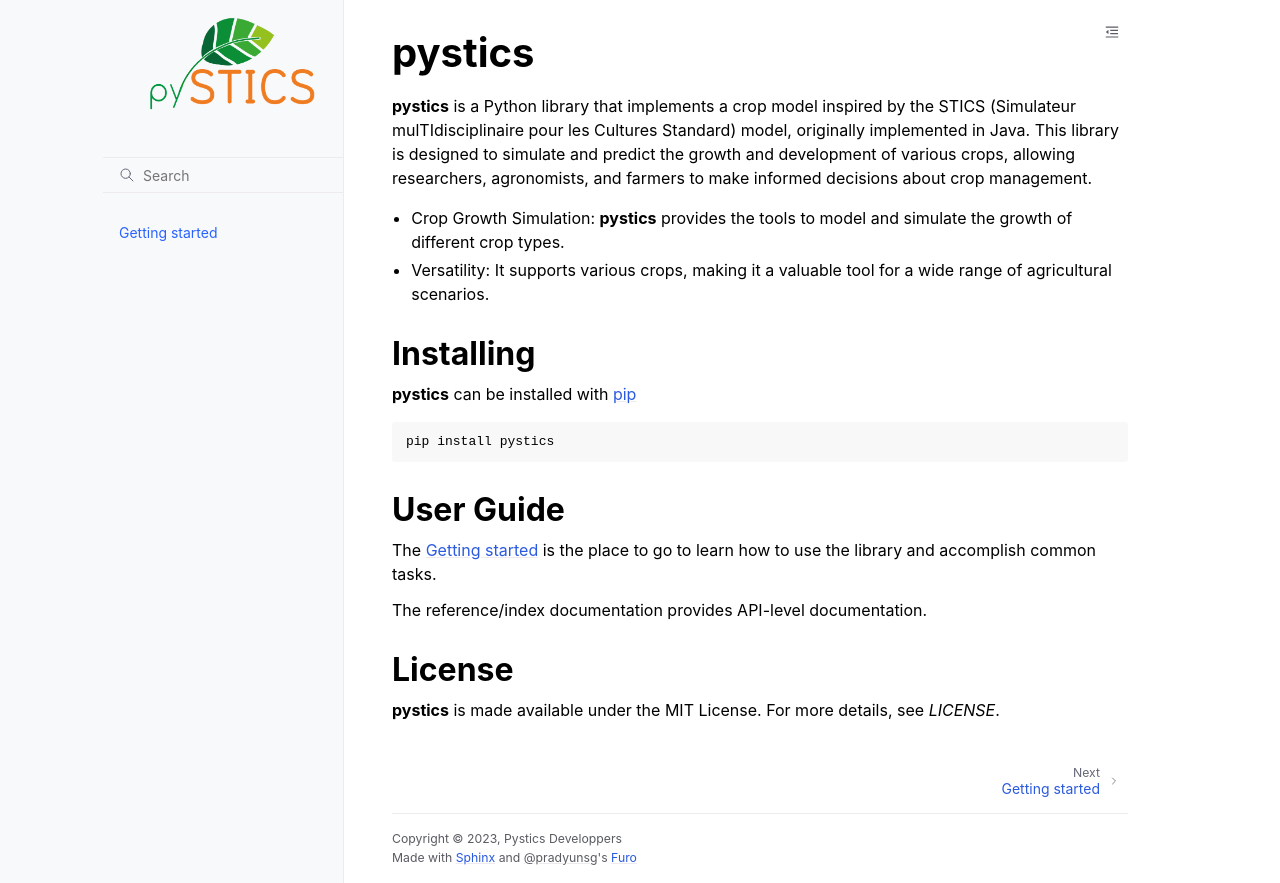

repository: OmbreaPV/pySTICS · page: index.html · generator: sphinx

pystics
=======

**pystics** is a Python library that implements a crop model inspired by the STICS (Simulateur mulTIdisciplinaire pour les Cultures Standard) model, originally implemented in Java. This library is designed to simulate and predict the growth and development of various crops, allowing researchers, agronomists, and farmers to make informed decisions about crop management.

- Crop Growth Simulation: **pystics** provides the tools to model and simulate the growth of different crop types.
- Versatility: It supports various crops, making it a valuable tool for a wide range of agricultural scenarios.


Installing
----------

**pystics** can be installed with `pip <https://pip.pypa.io>`_

.. code-block:: bash

  pip install pystics


User Guide
----------

The :doc:`getting_started` is the place to go to learn how to use the library and
accomplish common tasks.

The :doc:`reference/index` documentation provides API-level documentation.


License
-------

**pystics** is made available under the MIT License. For more details, see `LICENSE`.

.. toctree::
   :maxdepth: 2
   :hidden:

   getting_started
